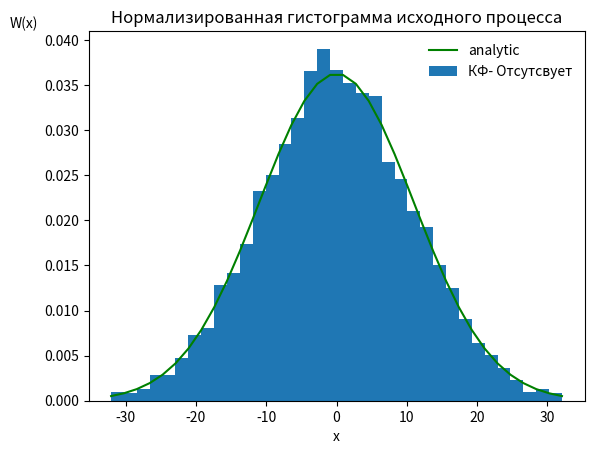
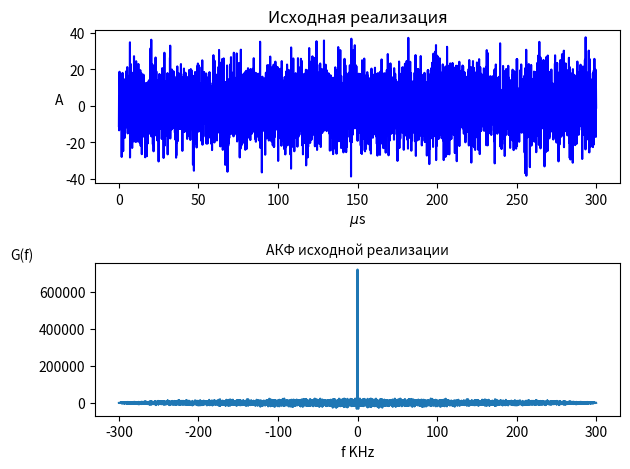
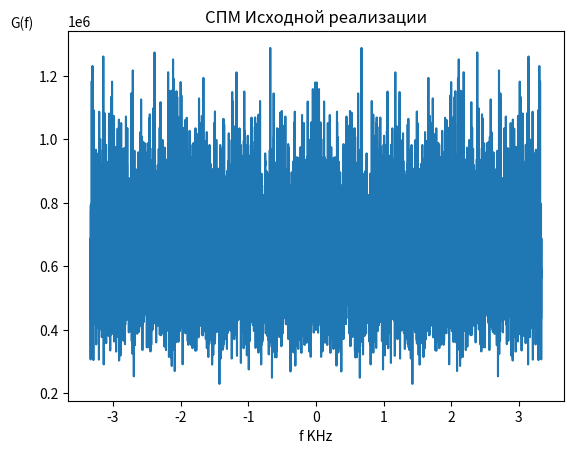
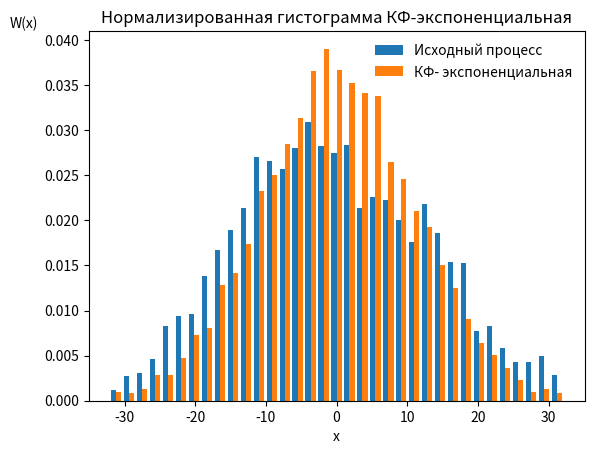
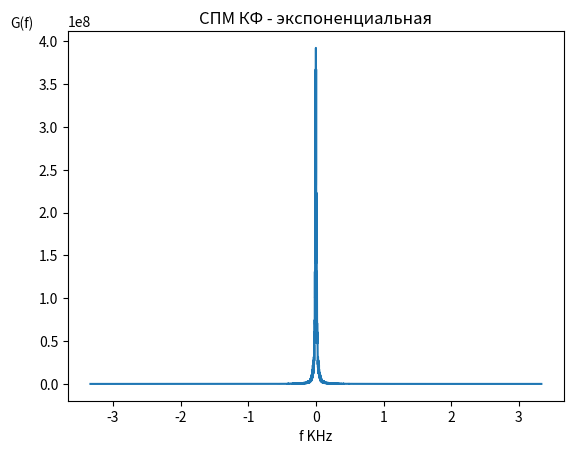
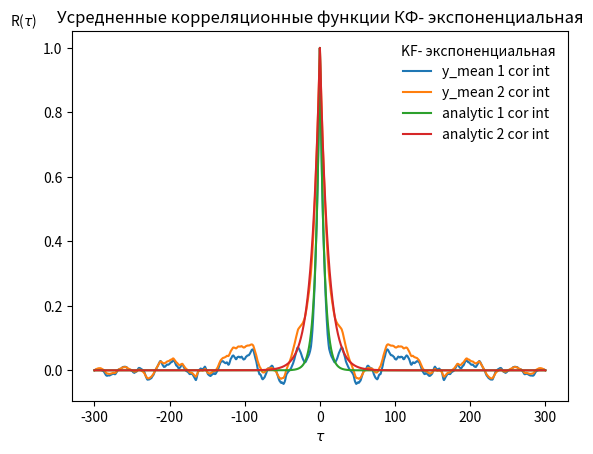
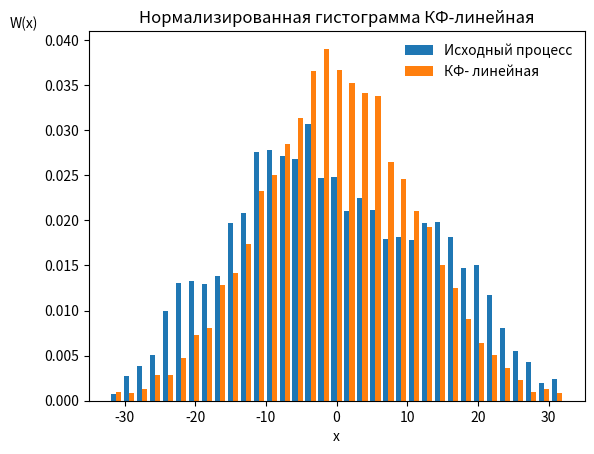
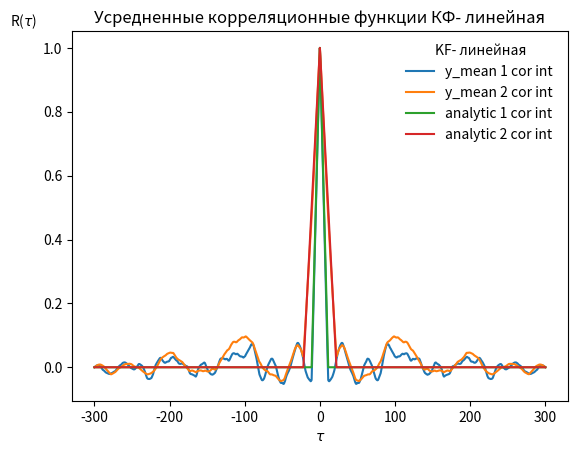
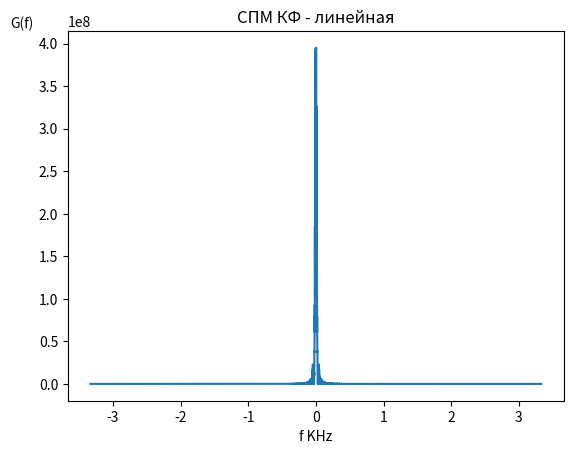

These charts were generated, in order, by the following Python code:

import numpy as np
import matplotlib.pyplot as plt
from scipy.stats import norm
#-----------------------------------------------Исходные данные--------------------------------------------------------
time_window_us = 300     # временной интервал на котором рассматривается корреляция, мкс
sigma_normal = 11          # СКО гауссовского случайного процесса
mu_normal = 0
corr_int_us = 11         # интеравал корреляции, мкс
n_samples = 20              # число усредняемых реализаций
f_sampling_mhz = 20         # частота дискретизации, МГц
n_counts = np.ceil(time_window_us*f_sampling_mhz); # число отсчетов
#----------------------------------------------------------------------------------------------------------------------
edges = 37


def corr_filter(Z, rL_us, corr_us):
    signal_length = Z.shape[1]
    x = np.linspace(-rL_us/2,rL_us/2,signal_length)
    F = np.exp(-abs(x) / (corr_us / 2))
    f = np.real(np.sqrt(2)*np.fft.ifft(np.fft.fft(Z,signal_length) * np.sqrt(np.fft.fft(F,signal_length)),signal_length))
    return f


def corr_filter_linear(Z, rL_us, corr_us):
    signal_length = Z.shape[1]

    x = np.linspace(-rL_us / 2, rL_us / 2, signal_length)
    F = np.ndarray(shape=(signal_length))

    for i in range(signal_length):
        if abs(x[i]) < corr_us:
            F[i] = 1 - abs(x[i]) / corr_us
        else:
            F[i] = 0

    f = np.real(np.sqrt(2) * np.fft.ifft(np.fft.fft(Z, signal_length) * np.sqrt(np.fft.fft(F, signal_length)), signal_length))
    return f


def corrf_lin(x,corr_int_us):
    anal_cor_fun = np.ndarray(shape=len(x))
    for i in range(len(x)):
        if abs(x[i]) < corr_int_us:
            anal_cor_fun[i] = 1 - abs(x[i]) / corr_int_us
        else:
            anal_cor_fun[i] = 0
    return  anal_cor_fun


def one_realiz(t,y):
    r_out_single = np.correlate(y, y, 'full')
    shift_axis_us = np.linspace(-int(time_window_us), int(time_window_us), 2 * int(n_counts) - 1)

    #---plotting------------------
    fig, (ax1, ax2) = plt.subplots(2,1)
    ax1.plot(t, y, 'b-')
    ax1.set_title('Исходная реализация')
    #ax1.legend(loc='best', frameon=False)
    ax1.set_xlabel(r'$\mu$'+'s')
    ax1.set_ylabel('A',rotation='horizontal')

    ax2.plot(shift_axis_us,r_out_single)
    ax2.set_title('АКФ исходной реализации',fontsize=10)
    ax2.set_xlabel('f KHz')
    ax2.set_ylabel('G(f)',rotation='horizontal',loc='top')
    plt.tight_layout()
    plt.show()


def plot_corr (shift_axis_us, rout, rout_anal):

    plt.figure()
    plt.plot(shift_axis_us,rout)
    plt.plot(shift_axis_us, rout_anal)
    plt.show()


def gistogram_plot(X,analytic,t, title):
    fig, ax = plt.subplots(1, 1, num = 'Нормализированная гистограмма исходного процесса')

    ax.plot(t, analytic, 'g-', label='analytic')

    ax.hist(X, density=True, bins=t, weights = np.ones_like(X)/len(X), label = 'КФ- ' + title )

    ax.legend(loc='best', frameon=False)
    plt.xlabel('x')
    plt.ylabel('W(x)',rotation='horizontal', loc='top')
    plt.title('Нормализированная гистограмма исходного процесса')
    plt.show()


def gistogram_2plot(X1,X2,t, title):
    fig, ax = plt.subplots(1, 1, num='Нормализированная гистограмма КФ-' + title)

    ax.hist([X1, X2], density=True, bins=t,  label = ['Исходный процесс' ,'КФ- ' + title] ) #weights = np.ones_like(X)/len(X),

    ax.legend(loc='best', frameon=False)
    plt.xlabel('x')
    plt.ylabel('W(x)',rotation='horizontal', loc='top')
    plt.title('Нормализированная гистограмма КФ-' + title)
    plt.show()


def mean_realization(y):
    rout = np.zeros((int(n_samples), int(2 * n_counts - 1)))  # задание массива array
    for i in range(1, n_samples - 1, 1):
        rout[i, :] = np.correlate(y[i], y[i], 'full')
    rout_mean = np.mean(rout, axis=0)  # усредненная реализация
    return rout_mean


def plot_SPM(shift_axis_us,X,title):

    spm = np.zeros((int(n_samples), int(2 * n_counts - 1)))  # задание массива array
    for i in range(1, n_samples - 1, 1):
        spm[i, :] = np.fft.fftshift(abs(np.fft.fft(np.correlate(X[i], X[i], 'full'))))
    spm_mean = np.mean(spm, axis=0)  # усредненная реализация

    F = np.linspace(10 ** 3/min(shift_axis_us), 10 ** 3/max(shift_axis_us), shift_axis_us.size)

    plt.figure(num='SPM ' + title)
    plt.plot(F , spm_mean)#, label = 'СПМ ' + title)
    plt.xlabel('f KHz')
    plt.ylabel('G(f)',rotation='horizontal', loc='top')
    plt.title('СПМ ' + title)
    plt.show()


 # ---------------------построение на одном графике -----------------------
def plot_KF(y,y2,anal_cor_fun1,anal_cor_fun2,shift_axis_us,title):
    plt.figure(num='KF '+title)

    plt.plot(shift_axis_us, mean_realization(y) / max(mean_realization(y)), label='y_mean 1 cor int ')
    plt.plot(shift_axis_us, mean_realization(y2) / max(mean_realization(y2)), label='y_mean 2 cor int ')
    plt.plot(shift_axis_us, anal_cor_fun1, label='analytic 1 cor int')
    plt.plot(shift_axis_us, anal_cor_fun2, label='analytic 2 cor int')
    plt.legend(loc='best', frameon=False, title = 'KF- ' + title)

    plt.xlabel(r'$\tau$')
    plt.ylabel(r'R($\tau$)',rotation='horizontal', loc='top')
    plt.title('Усредненные корреляционные функции КФ- ' + title)
    plt.show()


shift_axis_us = np.linspace(-int(time_window_us), int(time_window_us), 2 * int(n_counts) - 1)
#------------------построение исходной реализации-----------------------
x = np.random.normal( loc=mu_normal, scale=sigma_normal, size=[int(n_samples),int(n_counts)])

AXIS = np.linspace(-3*sigma_normal + mu_normal, 3*sigma_normal + mu_normal,edges)
centers = 0.5 * (AXIS[1:]+AXIS[:-1])

gistogram_plot(x[1],norm.pdf(centers,loc=mu_normal, scale=sigma_normal), centers, title= 'Отсутсвует')

t = np.linspace(0,int(time_window_us),int(n_counts))
one_realiz(t,x[0])
plot_SPM(shift_axis_us, x, 'Исходной реализации')

#------------------построение реализации W(x')---------------------------


y = corr_filter(x, time_window_us, corr_int_us)
y2 = corr_filter(x, time_window_us, 2 * corr_int_us) #удвоенное время кор

anal_cor_fun1 = np.exp(-abs(shift_axis_us) / (corr_int_us / 2))
anal_cor_fun2 = np.exp(-abs(shift_axis_us) / (2 * corr_int_us / 2))

gistogram_2plot(y[1],x[1], centers, title= 'экспоненциальная' ) #norm.pdf(centers,loc=mu_normal, scale=sigma_normal)

#one_realiz(t,y[0])
plot_SPM(shift_axis_us, y, 'КФ - экспоненциальная')
plot_KF(y,y2,anal_cor_fun1,anal_cor_fun2,shift_axis_us,title= 'экспоненциальная')

#------------------построение реализации W(x')но с другой КФ---------------------------
y3 = corr_filter_linear(x, time_window_us, corr_int_us)
y4 = corr_filter_linear(x, time_window_us, 2 * corr_int_us) #удвоенное время кор

gistogram_2plot(y3[1],x[1], centers, title= 'линейная' )

anal_cor_fun3 = corrf_lin(shift_axis_us,corr_int_us)
anal_cor_fun4 = corrf_lin(shift_axis_us,corr_int_us * 2)

plot_KF(y3,y4,anal_cor_fun3,anal_cor_fun4,shift_axis_us,title= 'линейная')
plot_SPM(shift_axis_us, y3, 'КФ - линейная')